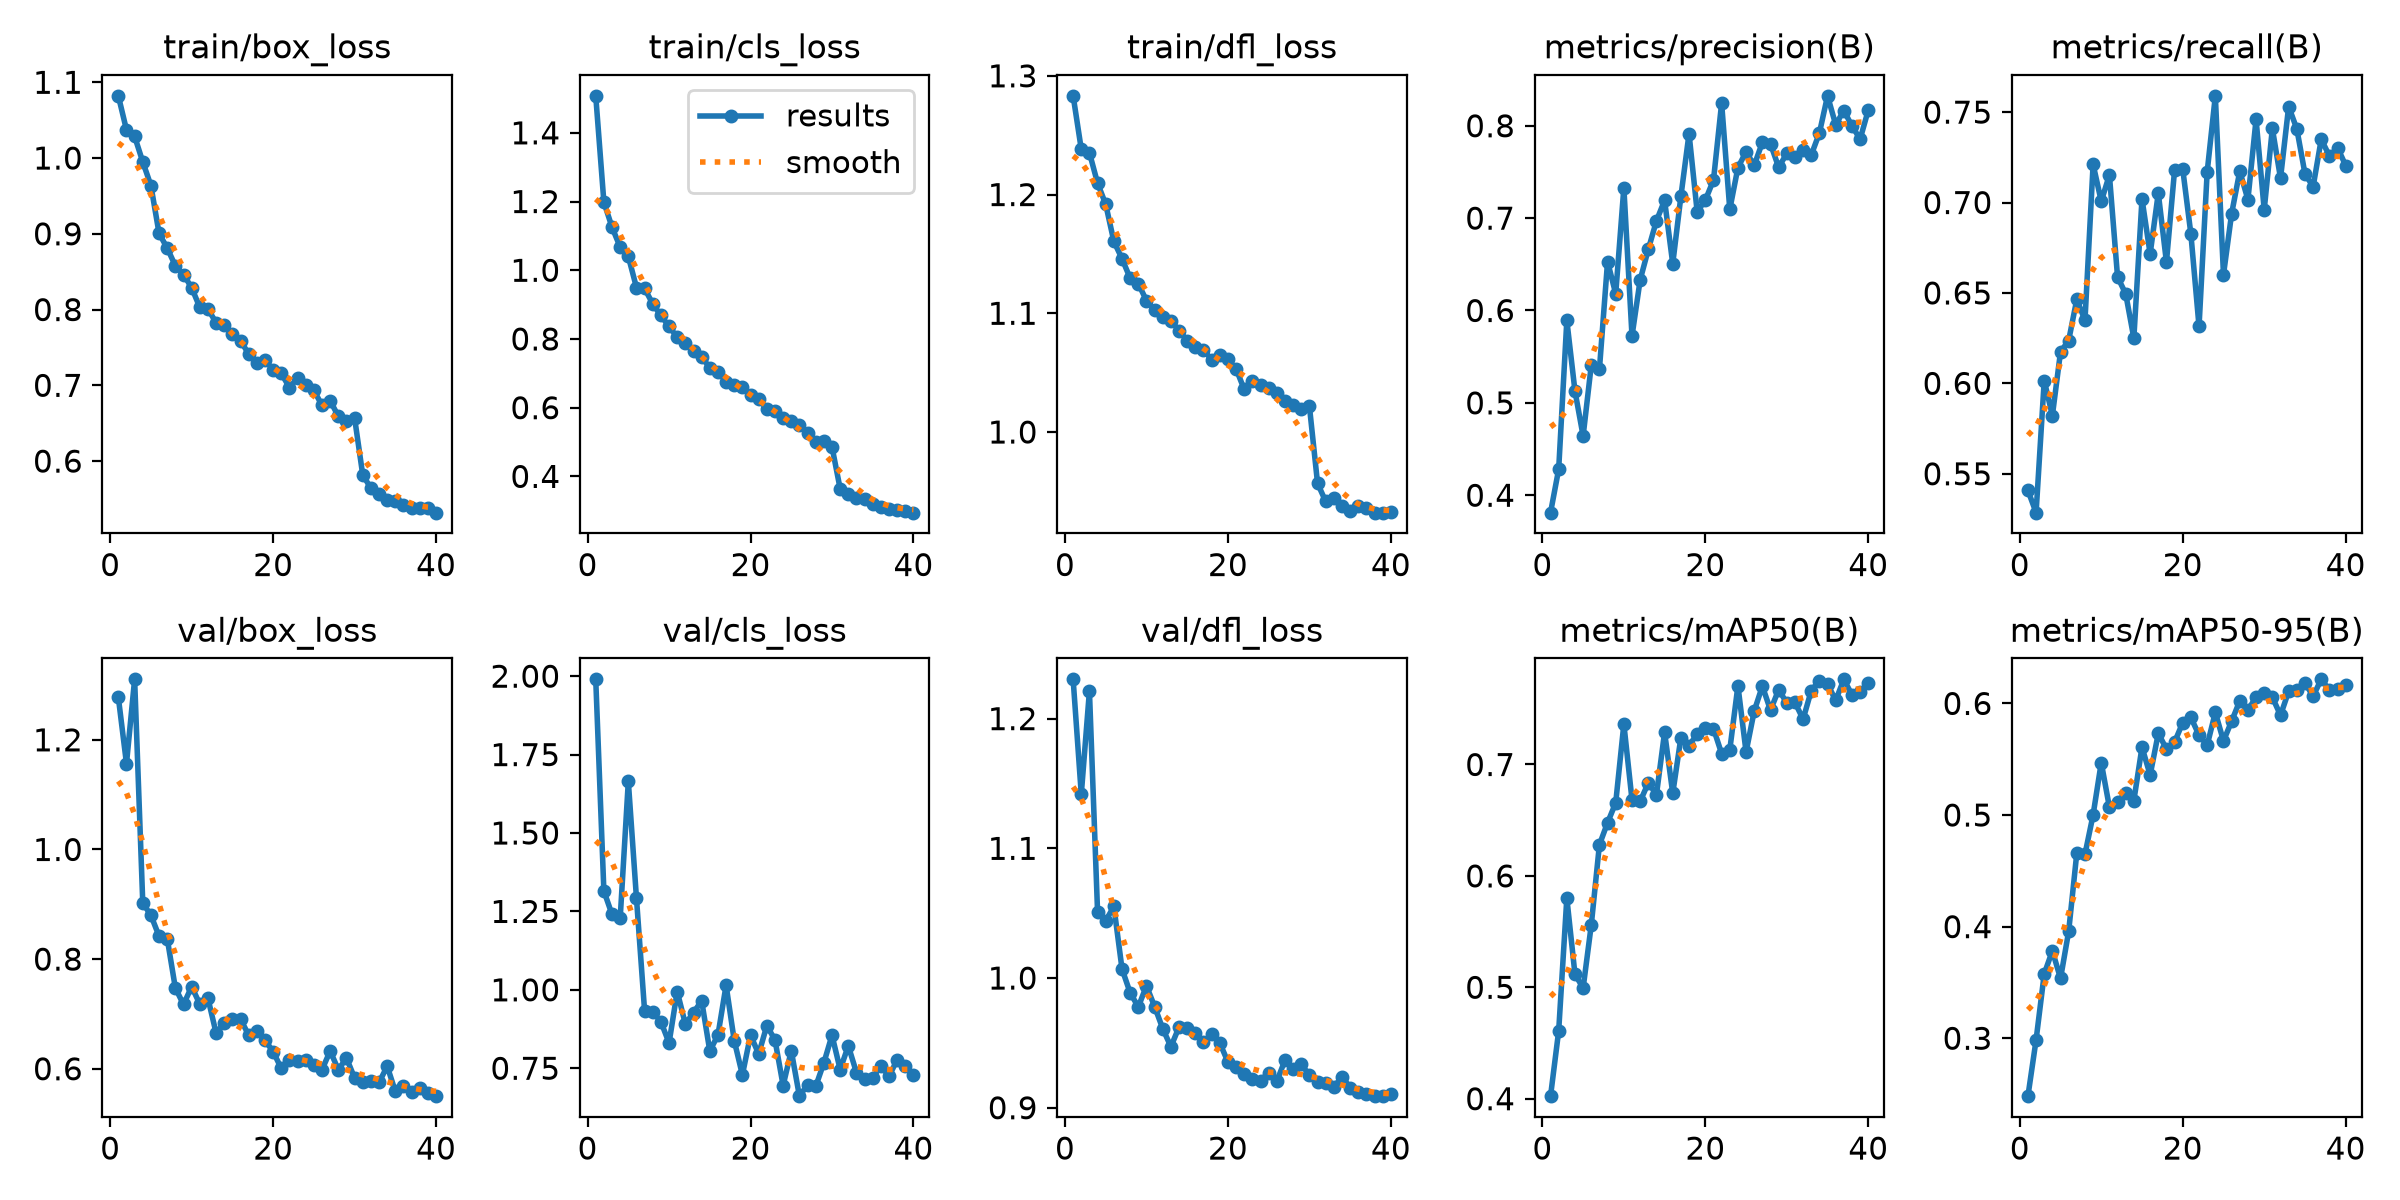

Source data for this figure (header and first rows):
epoch, time, train/box_loss, train/cls_loss, train/dfl_loss, metrics/precision(B), metrics/recall(B), metrics/mAP50(B), metrics/mAP50-95(B), val/box_loss, val/cls_loss, val/dfl_loss, lr/pg0, lr/pg1, lr/pg2
1, 32.38, 1.082, 1.508, 1.283, 0.3811, 0.5408, 0.4023, 0.2481, 1.278, 1.99, 1.23, 0.0003492, 0.0003492, 0.05047
2, 63.21, 1.037, 1.198, 1.238, 0.4282, 0.5285, 0.4608, 0.2984, 1.157, 1.315, 1.142, 0.0006981, 0.0006981, 0.0008189
3, 94.22, 1.029, 1.125, 1.235, 0.5893, 0.6016, 0.5801, 0.3577, 1.31, 1.24, 1.221, 0.0006959, 0.0006959, 0.0006959
4, 125.3, 0.995, 1.067, 1.21, 0.5127, 0.5822, 0.5116, 0.3783, 0.9023, 1.228, 1.051, 0.0006908, 0.0006908, 0.0006908
5, 156.8, 0.9636, 1.04, 1.192, 0.4641, 0.6174, 0.4994, 0.3535, 0.88, 1.665, 1.044, 0.0006837, 0.0006837, 0.0006837
6, 188.7, 0.9005, 0.9497, 1.161, 0.5409, 0.6237, 0.5559, 0.3957, 0.8418, 1.292, 1.055, 0.0006747, 0.0006747, 0.0006747
7, 225.3, 0.8812, 0.9469, 1.146, 0.5363, 0.6465, 0.628, 0.4661, 0.8376, 0.932, 1.007, 0.0006638, 0.0006638, 0.0006638
8, 298, 0.8577, 0.902, 1.129, 0.653, 0.6348, 0.6477, 0.4648, 0.7471, 0.9306, 0.9886, 0.000651, 0.000651, 0.000651
9, 329.1, 0.8462, 0.8684, 1.125, 0.6181, 0.7211, 0.6656, 0.5002, 0.7174, 0.8981, 0.9777, 0.0006365, 0.0006365, 0.0006365
10, 360.5, 0.8289, 0.8364, 1.111, 0.733, 0.7007, 0.7363, 0.547, 0.7497, 0.8306, 0.994, 0.0006203, 0.0006203, 0.0006203
11, 391.9, 0.8028, 0.8051, 1.103, 0.5724, 0.7153, 0.6682, 0.507, 0.718, 0.9946, 0.978, 0.0006026, 0.0006026, 0.0006026
12, 426.1, 0.8007, 0.787, 1.097, 0.6331, 0.6588, 0.6669, 0.5121, 0.7284, 0.8911, 0.9609, 0.0005834, 0.0005834, 0.0005834
13, 462.2, 0.7827, 0.7651, 1.094, 0.6662, 0.6495, 0.6835, 0.5198, 0.6652, 0.9271, 0.9471, 0.0005629, 0.0005629, 0.0005629
14, 498, 0.7801, 0.7484, 1.085, 0.6971, 0.625, 0.6729, 0.5129, 0.6832, 0.9654, 0.9622, 0.0005412, 0.0005412, 0.0005412
15, 529.5, 0.768, 0.7158, 1.077, 0.7192, 0.702, 0.7289, 0.5608, 0.6905, 0.8048, 0.9613, 0.0005185, 0.0005185, 0.0005185
16, 561.2, 0.7586, 0.7046, 1.072, 0.6506, 0.6716, 0.6741, 0.5358, 0.6907, 0.8557, 0.9573, 0.0004947, 0.0004947, 0.0004947
17, 592.8, 0.7416, 0.6757, 1.069, 0.7236, 0.7052, 0.7241, 0.5731, 0.661, 1.015, 0.9508, 0.0004702, 0.0004702, 0.0004702
18, 624.4, 0.7294, 0.6656, 1.061, 0.7914, 0.6671, 0.717, 0.5592, 0.6688, 0.838, 0.9568, 0.0004451, 0.0004451, 0.0004451
19, 656.1, 0.7339, 0.6588, 1.065, 0.7067, 0.718, 0.7273, 0.5653, 0.6521, 0.7288, 0.9499, 0.0004195, 0.0004195, 0.0004195
20, 687.7, 0.7201, 0.6382, 1.061, 0.7195, 0.7185, 0.7325, 0.5828, 0.6312, 0.8555, 0.9353, 0.0003936, 0.0003936, 0.0003936
21, 719.5, 0.7159, 0.6251, 1.053, 0.7411, 0.6826, 0.7322, 0.5874, 0.6006, 0.7955, 0.9311, 0.0003675, 0.0003675, 0.0003675
22, 751.2, 0.697, 0.5966, 1.036, 0.8245, 0.6314, 0.7097, 0.5716, 0.6169, 0.8857, 0.9263, 0.0003414, 0.0003414, 0.0003414
23, 782.9, 0.7098, 0.59, 1.043, 0.7094, 0.7169, 0.7131, 0.5626, 0.6136, 0.8403, 0.9222, 0.0003155, 0.0003155, 0.0003155
24, 814.6, 0.7008, 0.5708, 1.04, 0.7547, 0.759, 0.7707, 0.5919, 0.6165, 0.6948, 0.9206, 0.0002899, 0.0002899, 0.0002899
25, 848.6, 0.6935, 0.5618, 1.037, 0.7718, 0.66, 0.7112, 0.5664, 0.6061, 0.806, 0.927, 0.0002648, 0.0002648, 0.0002648
26, 881.6, 0.6735, 0.5503, 1.033, 0.7571, 0.6938, 0.748, 0.5841, 0.5984, 0.661, 0.9204, 0.0002403, 0.0002403, 0.0002403
27, 913.3, 0.6796, 0.5265, 1.026, 0.782, 0.7173, 0.7703, 0.6022, 0.6324, 0.6974, 0.9366, 0.0002165, 0.0002165, 0.0002165
28, 945.1, 0.6593, 0.5001, 1.023, 0.7804, 0.7016, 0.7487, 0.594, 0.5983, 0.6922, 0.9301, 0.0001938, 0.0001938, 0.0001938
29, 977, 0.653, 0.5035, 1.019, 0.755, 0.746, 0.7672, 0.6057, 0.6195, 0.7672, 0.9334, 0.0001721, 0.0001721, 0.0001721
30, 1009, 0.6567, 0.4858, 1.022, 0.7701, 0.696, 0.7552, 0.609, 0.5831, 0.8552, 0.9253, 0.0001516, 0.0001516, 0.0001516
31, 1041, 0.5816, 0.3639, 0.9568, 0.7662, 0.741, 0.7557, 0.6056, 0.576, 0.7459, 0.9198, 0.0001324, 0.0001324, 0.0001324
32, 1073, 0.5643, 0.3479, 0.9415, 0.7739, 0.7134, 0.7407, 0.5894, 0.577, 0.8214, 0.9188, 0.0001147, 0.0001147, 0.0001147
33, 1104, 0.556, 0.3359, 0.9446, 0.7683, 0.7531, 0.7663, 0.6109, 0.575, 0.7362, 0.916, 9.85018e-05, 9.85018e-05, 9.85018e-05
34, 1136, 0.5488, 0.3347, 0.9374, 0.7921, 0.7408, 0.7753, 0.6118, 0.6046, 0.7147, 0.9239, 8.39971e-05, 8.39971e-05, 8.39971e-05
35, 1168, 0.5474, 0.3204, 0.9337, 0.8324, 0.716, 0.7723, 0.6184, 0.5585, 0.7194, 0.9155, 7.12403e-05, 7.12403e-05, 7.12403e-05
36, 1200, 0.5426, 0.3106, 0.9378, 0.801, 0.7087, 0.7575, 0.6065, 0.5693, 0.7573, 0.9123, 6.03101e-05, 6.03101e-05, 6.03101e-05
37, 1231, 0.5387, 0.3038, 0.9357, 0.8165, 0.735, 0.7764, 0.6216, 0.5576, 0.7243, 0.9104, 5.12737e-05, 5.12737e-05, 5.12737e-05
38, 1263, 0.5381, 0.3017, 0.9321, 0.7997, 0.7257, 0.7624, 0.6119, 0.564, 0.7774, 0.9092, 4.4187e-05, 4.4187e-05, 4.4187e-05
39, 1295, 0.5376, 0.3004, 0.9321, 0.7856, 0.7304, 0.7651, 0.6131, 0.555, 0.7581, 0.9089, 3.90936e-05, 3.90936e-05, 3.90936e-05
40, 1326, 0.5319, 0.2945, 0.9328, 0.817, 0.7204, 0.7728, 0.6168, 0.55, 0.7299, 0.9103, 3.6025e-05, 3.6025e-05, 3.6025e-05
